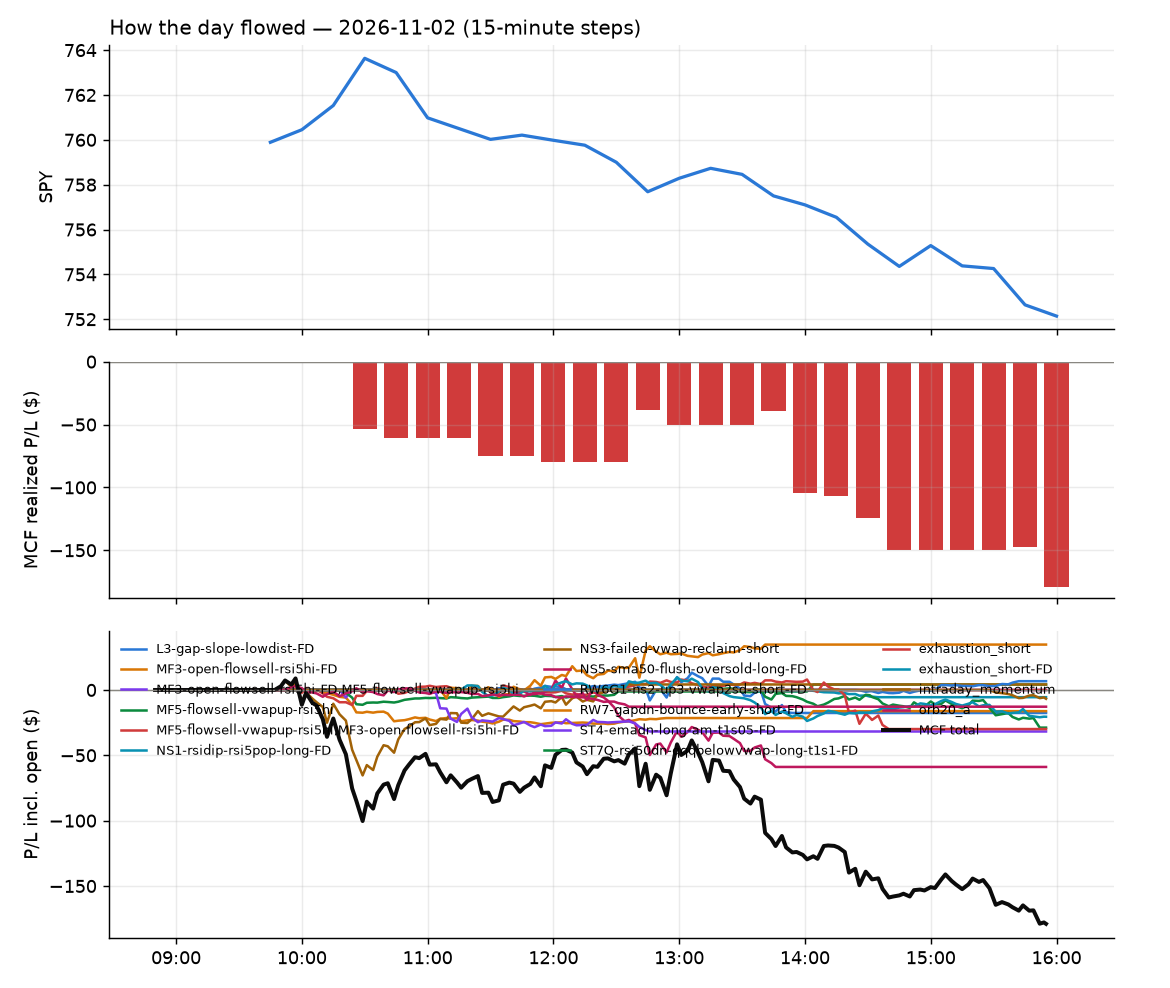

Values plotted in this chart, from the file beside it:
id, run_id, symbol, strategy, side, date, signal_time, entry_time, entry, stop, target, exit_time, exit, exit_reason, r_multiple, mae_r, mfe_r, success, shares, pnl, broker_order_id, slip_bps, pnl_adj, pct
7746, 1, CRDO, NS3-failed-vwap-reclaim-short, -1, 2026-11-02, 2026-11-02 09:50:26.123649-05:00, 2026-11-02 09:50:27.173237-05:00, 147.0, 152.2, 144.5, 2026-11-02 10:27:23.188877-05:00, 152.4, stop, -1.034, -1.064, 0.3052, , 6, -32.52, c89835b2-2e01-4bed-8e26-78faf8fd04d1, 91.33, -32.64, -3.687
7744, 1, SPYG, MF5-flowsell-vwapup-rsi5hi, -1, 2026-11-02, 2026-11-02 09:50:46.892128-05:00, 2026-11-02 09:50:48.425521-05:00, 117.3, 117.9, 116.9, 2026-11-02 10:24:28.187418-05:00, 117.9, stop, -0.9788, -1.066, 0.1763, , 7, -4.33, 58b2653e-ecc2-4c67-9e22-033b38c9f601, 9.247, -4.47, -0.5273
7745, 1, SPYG, MF3-open-flowsell-rsi5hi-FD, -1, 2026-11-02, 2026-11-02 09:50:47.073688-05:00, 2026-11-02 09:50:48.472707-05:00, 117.3, 117.9, 116.9, 2026-11-02 10:24:28.023472-05:00, 117.9, stop, -0.9787, -1.066, 0.1817, , 7, -4.31, 9cd01c57-109b-40cf-b857-2c640fe87fa6, 9.004, -4.45, -0.5249
7752, 1, CNM, orb20_a, 1, 2026-11-02, 2026-11-02 09:54:18.996411-05:00, 2026-11-02 09:54:21.111118-05:00, 45.75, 45.14, 46.78, 2026-11-02 12:35:29.433797-05:00, 45.11, stop, -1.058, -1.025, 0.3595, , 20, -12.8, 44df9156-fe4f-4813-994f-4b3113291ee0, 1.093, -13.2, -1.399
7743, 1, EMXC, MF3-open-flowsell-rsi5hi-FD, -1, 2026-11-02, 2026-11-02 09:55:28.382163-05:00, 2026-11-02 09:55:29.381924-05:00, 91.1, 91.58, 90.52, 2026-11-02 10:23:22.148338-05:00, 91.59, stop, -1.024, -1.003, 0.1254, , 10, -4.9, 1e22d12b-4bb0-42c1-92f6-75fc01ddfa5c, -5.491, -5.1, -0.5379
7740, 1, IWB, MF5-flowsell-vwapup-rsi5hi, -1, 2026-11-02, 2026-11-02 09:55:34.380362-05:00, 2026-11-02 09:55:34.967976-05:00, 415.8, 416.8, 414.5, 2026-11-02 10:19:51.411629-05:00, 416.9, stop, -1.064, -1.024, 0.2068, , 2, -2.16, 83a61375-1a37-4a22-8a79-e0e0a37ac65c, -2.646, -2.2, -0.2598
7741, 1, IWB, MF3-open-flowsell-rsi5hi-FD, -1, 2026-11-02, 2026-11-02 09:55:34.555983-05:00, 2026-11-02 09:55:35.223913-05:00, 415.8, 416.8, 414.5, 2026-11-02 10:19:52.471562-05:00, 416.9, stop, -1.059, -1.024, 0.2068, , 2, -2.15, 5e0e13ec-853e-48c9-b947-f8215b6bbe7e, -2.646, -2.19, -0.2586
7742, 1, IWV, MF3-open-flowsell-rsi5hi-FD, -1, 2026-11-02, 2026-11-02 09:55:35.238622-05:00, 2026-11-02 09:55:37.113340-05:00, 431.6, 432.7, 430.4, 2026-11-02 10:21:21.847842-05:00, 433, stop, -1.245, -0.9671, 0.1766, , 2, -2.82, 3d164e58-7b73-4c7f-afa8-4dad16135431, -0.8111, -2.86, -0.3267
7753, 1, FCEL, NS3-failed-vwap-reclaim-short, -1, 2026-11-02, 2026-11-02 10:10:29.999092-05:00, 2026-11-02 10:10:35.099642-05:00, 11.16, 11.46, 10.88, 2026-11-02 12:35:31.481142-05:00, 10.88, target, 0.9267, -0.9598, 0.9433, , 82, 22.96, 8ae9f523-5a0c-4674-b3c5-63aac5c050e9, 8.953, 22.96, 2.509
7751, 1, HPE, NS3-failed-vwap-reclaim-short, -1, 2026-11-02, 2026-11-02 10:10:33.190606-05:00, 2026-11-02 10:10:35.773546-05:00, 54.24, 55.3, 53.44, 2026-11-02 12:33:50.641606-05:00, 53.43, target, 0.7641, -0.6037, 0.7735, , 17, 13.77, 104e3b56-5665-4f2f-b3da-816395f32dc3, 23.91, 13.77, 1.493
7750, 1, EMXC, MF5-flowsell-vwapup-rsi5hi, -1, 2026-11-02, 2026-11-02 10:20:28.814952-05:00, 2026-11-02 10:20:30.415890-05:00, 91.46, 91.99, 90.93, 2026-11-02 12:30:37.597330-05:00, 90.93, target, 1.011, -0.5868, 1.041, , 10, 5.34, 18941faa-ba47-473e-b316-18ee4d172cc2, 0.0, 5.34, 0.5839
7764, 1, FER, MF3-open-flowsell-rsi5hi-FD, -1, 2026-11-02, 2026-11-02 10:20:30.412141-05:00, 2026-11-02 10:20:32.424264-05:00, 57.75, 58.16, 57.42, 2026-11-02 14:03:39.798969-05:00, 57.42, target, 0.8019, -0.4374, 0.8019, , 16, 5.28, dc51e4f9-bd73-467f-bc5c-4bc4a89d67b2, 6.922, 5.28, 0.5714
7763, 1, FER, MF5-flowsell-vwapup-rsi5hi, -1, 2026-11-02, 2026-11-02 10:20:30.234682-05:00, 2026-11-02 10:20:32.880421-05:00, 57.75, 58.16, 57.42, 2026-11-02 14:03:39.338549-05:00, 57.42, target, 0.8019, -0.4374, 0.8019, , 16, 5.28, f0153c50-3fca-42b7-90e6-af3139f31d7a, 6.922, 5.28, 0.5714
7758, 1, RIO, MF3-open-flowsell-rsi5hi-FD, -1, 2026-11-02, 2026-11-02 10:20:44.019602-05:00, 2026-11-02 10:20:47.595950-05:00, 83.42, 84.04, 82.98, 2026-11-02 12:52:31.803964-05:00, 82.98, target, 0.7131, -0.5781, 0.8019, , 11, 4.86, eb9a5b90-2db0-4853-9b6b-025035653696, 10.56, 4.86, 0.5296
7749, 1, MDT, MF3-open-flowsell-rsi5hi-FD, -1, 2026-11-02, 2026-11-02 10:40:40.440921-05:00, 2026-11-02 10:40:41.876886-05:00, 97.72, 98.27, 97.15, 2026-11-02 11:46:06.468712-05:00, 98.27, stop, -1.003, -0.9843, 0.5469, , 9, -4.95, e25d612e-15fb-417f-997e-ab50dd450a73, -1.023, -5.13, -0.5628
7747, 1, TTWO, MF3-open-flowsell-rsi5hi-FD, -1, 2026-11-02, 2026-11-02 10:40:51.743665-05:00, 2026-11-02 10:40:52.637703-05:00, 193.8, 195.6, 192.4, 2026-11-02 10:44:07.228503-05:00, 195.6, stop, -1.049, -0.9836, 0.0, , 4, -7.21, 9492d3c0-32f9-4ef4-a3ff-48bc03e21a3f, 7.217, -7.29, -0.9299
7756, 1, CRWV, ST4-emadn-long-am-t1s05-FD, 1, 2026-11-02, 2026-11-02 11:00:31.137260-05:00, 2026-11-02 11:00:35.866870-05:00, 53.39, 52.37, 54.93, 2026-11-02 12:44:37.229718-05:00, 52.37, stop, -1.003, -1.018, 0.009832, , 17, -17.34, d09d2b82-ed08-4f2c-8166-c78bc44a00eb, 31, -17.68, -1.91
7755, 1, CBRS, RW7-gapdn-bounce-early-short-FD, -1, 2026-11-02, 2026-11-02 11:05:26.736709-05:00, 2026-11-02 11:05:29.286068-05:00, 100.3, 102.7, 97.74, 2026-11-02 12:42:22.597222-05:00, 97.71, target, 1.05, -0.3355, 1.07, , 9, 23.18, f3c3f354-0f94-4284-95fb-a460f048fd4a, -4.656, 23.18, 2.568
7748, 1, MUU, ST4-emadn-long-am-t1s05-FD, 1, 2026-11-02, 2026-11-02 11:05:41.172338-05:00, 2026-11-02 11:05:41.722677-05:00, 23.46, 23.09, 24.2, 2026-11-02 11:23:11.434239-05:00, 23.09, stop, -1.001, -1.055, 0.02706, , 39, -14.43, e079f3d7-6a22-46e1-a649-2694158aa948, 0.0, -15.21, -1.577
7759, 1, ORCL, RW7-gapdn-bounce-early-short-FD, -1, 2026-11-02, 2026-11-02 11:10:44.008908-05:00, 2026-11-02 11:10:45.167142-05:00, 123, 125.4, 121.4, 2026-11-02 13:41:23.820013-05:00, 121.4, target, 0.6874, -0.3916, 0.6749, , 7, 11.55, f7ec414a-558c-4f94-9907-308a9ca8f817, 31.6, 11.55, 1.341
7773, 1, WHR, exhaustion_short-FD, -1, 2026-11-02, 2026-11-02 11:15:56.327629-05:00, 2026-11-02 11:15:58.094305-05:00, 31.04, 31.48, 30.54, 2026-11-02 15:55:40.111986-05:00, 31.16, flatten, -0.2736, -0.5473, 0.7753, , 29, -3.48, 7dc89203-e792-4a9e-b9db-1f18bc96f057, -9.674, -3.48, -0.3866
7765, 1, PHM, exhaustion_short-FD, -1, 2026-11-02, 2026-11-02 11:25:45.208792-05:00, 2026-11-02 11:25:46.506268-05:00, 130.4, 131.4, 129.3, 2026-11-02 14:18:58.846046-05:00, 131.4, stop, -1.036, -1.045, 0.7719, , 7, -7.56, bab61fab-653d-4011-8b08-2fdc7d33dec3, 0.767, -7.7, -0.8285
7774, 1, PAYX, exhaustion_short-FD, -1, 2026-11-02, 2026-11-02 11:30:45.523884-05:00, 2026-11-02 11:30:47.624754-05:00, 115.8, 116.7, 115, 2026-11-02 15:55:46.628162-05:00, 115.4, flatten, 0.4693, -0.2018, 0.6459, , 7, 2.79, 488f285a-6754-46ab-a5d3-77ec096b8a98, 2.713, 2.79, 0.3441
7754, 1, SLB, L3-gap-slope-lowdist-FD, -1, 2026-11-02, 2026-11-02 11:30:49.750306-05:00, 2026-11-02 11:30:52.632460-05:00, 53.61, 54.04, 53.25, 2026-11-02 12:39:01.610643-05:00, 53.24, target, 0.8533, -0.2109, 0.7954, , 17, 6.27, 665c394a-eaea-4141-8bbe-b2d6da6b7916, 6.744, 6.27, 0.688
7757, 1, ONTO, NS5-sma50-flush-oversold-long-FD, 1, 2026-11-02, 2026-11-02 11:40:42.927865-05:00, 2026-11-02 11:40:43.912856-05:00, 200, 195.9, 203.7, 2026-11-02 12:46:03.617465-05:00, 195.7, stop, -1.065, -0.965, 0.1268, , 4, -17.12, 8d44f38a-2e36-412a-a308-518130429a00, 6.505, -17.2, -2.14
7760, 1, SOXL, NS5-sma50-flush-oversold-long-FD, 1, 2026-11-02, 2026-11-02 11:55:46.135224-05:00, 2026-11-02 11:55:49.645709-05:00, 75.63, 72.15, 78.99, 2026-11-02 13:46:41.794606-05:00, 72.15, stop, -0.9996, -0.9708, 0.2464, , 12, -41.78, be75edb6-9ad8-49d4-b56d-6c8f93a4be2e, 7.988, -42.02, -4.603
7761, 1, SOXS, L3-gap-slope-lowdist-FD, -1, 2026-11-02, 2026-11-02 12:40:45.682837-05:00, 2026-11-02 12:40:47.620290-05:00, 54, 55.4, 52.49, 2026-11-02 13:52:54.744811-05:00, 55.41, stop, -1, -1.032, 0.3108, , 17, -23.87, 5ed67c95-4a3f-432b-ac48-c25bb4f0b6df, -10.41, -24.21, -2.6
7762, 1, SQQQ, exhaustion_short-FD, -1, 2026-11-02, 2026-11-02 12:40:46.904063-05:00, 2026-11-02 12:40:48.954135-05:00, 41.72, 42.28, 41.15, 2026-11-02 14:00:11.872184-05:00, 42.28, stop, -0.9975, -1.057, 0.4132, , 22, -12.24, d5b9fb28-fc61-4c64-bca0-0873fa8cba90, -1.308, -12.68, -1.334
7772, 1, ASST, ST7Q-rsi50dn-qqqbelowvwap-long-t1s1-FD, 1, 2026-11-02, 2026-11-02 13:15:28.676305-05:00, 2026-11-02 13:15:30.367490-05:00, 21.34, 20.72, 21.96, 2026-11-02 15:51:49.189773-05:00, 20.67, stop, -1.077, -1.077, 0.09647, , 43, -28.81, 84ae38f9-6104-45b1-a105-0f9b52db710a, 0.0, -29.67, -3.14
7767, 1, PDD, NS1-rsidip-rsi5pop-long-FD, 1, 2026-11-02, 2026-11-02 13:25:43.337610-05:00, 2026-11-02 13:25:45.519771-05:00, 82.79, 82.29, 83.08, 2026-11-02 14:33:43.238154-05:00, 82.29, stop, -1.009, -1.009, 0.1385, , 11, -5.52, d2ead920-1425-4b17-81d2-5fb54aefd0d8, -2.799, -5.74, -0.6061
7766, 1, SQQQ, exhaustion_short, -1, 2026-11-02, 2026-11-02 14:05:53.682551-05:00, 2026-11-02 14:05:55.298097-05:00, 42.4, 42.88, 41.76, 2026-11-02 14:25:57.536987-05:00, 42.88, stop, -1, -1.014, 0.201, , 21, -10.2, 5651a57c-2115-4474-8213-a8778169be85, -18.32, -10.62, -1.146
7768, 1, SOXS, exhaustion_short, -1, 2026-11-02, 2026-11-02 14:05:52.472363-05:00, 2026-11-02 14:05:57.969816-05:00, 56.11, 57.36, 54.44, 2026-11-02 14:38:16.843739-05:00, 57.35, stop, -0.9892, -1.006, 0.2886, , 16, -19.71, 3f6c5c16-651f-48cb-9b4c-f6a3d83d3193, -38.35, -20.03, -2.195
7769, 1, POOL, RW6G1-ns2-up3-vwap2sd-short-FD, -1, 2026-11-02, 2026-11-02 14:25:42.349474-05:00, 2026-11-02 14:25:42.790717-05:00, 215.0, 217, 213.3, 2026-11-02 15:42:20.646162-05:00, 213.3, target, 0.8235, -0.3908, 0.7843, , 4, 6.72, 6cf3a70e-9156-4baf-a312-91fa02d4e45e, 8.829, 6.72, 0.7814
7775, 1, DIA, intraday_momentum, 1, 2026-11-02, 2026-11-02 15:30:22.736800-05:00, 2026-11-02 15:30:24.360746-05:00, 520.2, 519.1, , 2026-11-02 15:55:39.177827-05:00, 519.6, flatten, -0.5289, -0.6435, 0.1763, , 1, -0.6, 33a7518e-a62c-4c13-a51a-a8f76d568814, -3.972, -0.6, -0.1153
7770, 1, QQQ, intraday_momentum, 1, 2026-11-02, 2026-11-02 15:30:23.155226-05:00, 2026-11-02 15:30:24.560730-05:00, 683.5, 680.6, , 2026-11-02 15:40:50.649238-05:00, 680.6, stop, -1.011, -1.043, 0.231, , 1, -2.89, b2c5b0bd-a428-4784-a800-c596b27dfbaf, -10.77, -2.91, -0.4228
7771, 1, SPY, intraday_momentum, 1, 2026-11-02, 2026-11-02 15:30:23.230335-05:00, 2026-11-02 15:30:24.797404-05:00, 753.7, 752.2, , 2026-11-02 15:40:52.910166-05:00, 752.2, stop, -1.01, -1.03, 0.3282, , 1, -1.57, 263e0f9b-8697-45fc-8417-533f093255da, -6.894, -1.59, -0.2083
7776, 1, IWM, intraday_momentum, 1, 2026-11-02, 2026-11-02 15:30:22.978632-05:00, 2026-11-02 15:30:25.899438-05:00, 279.9, 279.1, , 2026-11-02 15:55:43.340050-05:00, 279.3, flatten, -0.7005, -0.7485, 0.271, , 3, -1.68, ff8793eb-6699-4297-98e3-94ab63f94145, -7.379, -1.68, -0.2001
